pico-8 play session: no input (idle), after a click and taps of 🅾, ❎, 🅾+❎, 🅾 in the second before t = 0

[t = 1 s] idle ~1s (no d-pad/buttons)
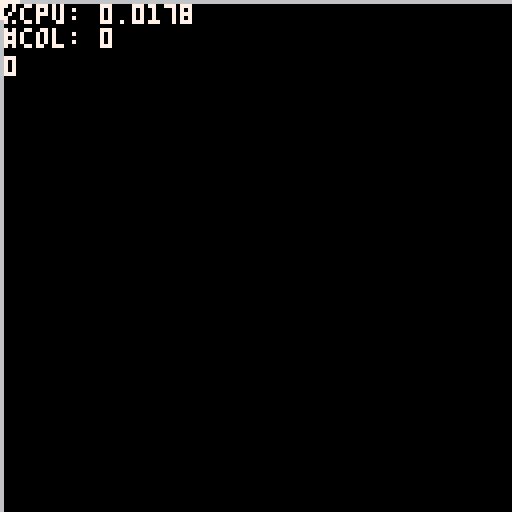

pico-8 cartridge
version 8
__lua__
cell_size = 16

debug_mode = true
debug_log =  {}

function debug(str)
	if(debug_mode)then
 	add(debug_log, str)
 end
end

function debug_pair(pair)
 if(debug_mode)then
		tempstr = ""
 	for index, num in pairs(pair) do
			tempstr = tempstr .. num .. " "
		end
		add(debug_log, tempstr)
	end
end

--collision stuff
function pixel_to_cell(x, y)
	return {flr(x/cell_size)+1, flr(y/cell_size)+1}
end

function circle_to_cells(c)
	top_left = pixel_to_cell(c.x - c.size, c.y - c.size)
	bot_right = pixel_to_cell(c.x + c.size, c.y + c.size)
	
	cells = {}
	for x = top_left[1], bot_right[1] do
		for y = top_left[2], bot_right[2] do
			add(cells, {x, y})
		end
	end
	
	return cells
end

function hash_index(pair)
 return 127 * pair[2] + pair[1]
end

function build_hash(circles)
	local buckets = {}
	
	for k,c in pairs(circles) do
		local cells = circle_to_cells(c)
		
		for cell in all(cells) do
			h_index = hash_index(cell)
			local bucket = buckets[h_index] or {}
			add(bucket, c)
			buckets[h_index] = bucket
		end
		
	end
	return buckets
end

function agario_collide(a,b)
	if a.id != pid and b.id != pid then
		del(collisions,a)
		del(collisions,b)
		return
	end
	local asize = flr(a.size)
	local bsize = flr(b.size)
	if (asize > bsize) then 
		a.size += b.size/5
		del(collisions,b)
		objtable["id"..b.id] = create_obj(b.id, rnd(map_size), rnd(map_size), 1)
		if b.id != pid then
			network_send(objtable["id"..b.id])
		end
	elseif (asize < bsize) then
		b.size += a.size/5
		del(collisions,a)
		objtable["id"..a.id] = create_obj(a.id, rnd(map_size), rnd(map_size), 1)
		if a.id != pid then
			network_send(objtable["id"..a.id])
		end
	end
end

function query_naive(circles, q)
	local results = {}
	for c in all(circles) do
		local dx = c.x-q.x
		local dy = c.y-q.y
		local k = c.size+q.size
		local d2 = dx*dx+dy*dy
		if d2 < k*k then
			add(results, c)
		end
	end
	return results
end

function sweep_naive(circles)
	local collisions = {}
	local p = get_player()
	for q in all(circles) do
		if q.id == p.id then
			local results = query_naive(circles, q)
			for r in all(results) do
				if r != q then
					add(collisions, {r,q})
				end
			end
		end
	end

	return collisions
end

function sweep_hash(hash)
	local results = {}
	for k,b in pairs(hash) do
		local t2 = sweep_naive(b)
	 results = merge(results,t2)
	end
	return results
end

--not needed
function query_hash(hash, query)
	local results = {}
	local cells = circle_to_cells(query)
	for cell in all(cells) do
		local hindex = hash_index(cell)
		local bucket = hash[hindex] or {}
		local t2 = query_naive(bucket,query)
		results = merge(results,t2)
	end
	return results
end

function merge(t1,t2)
	for j in all(t2) do
		add(t1,j) 
	end
	return t1
end

function sweep(circles)
	last_hash = build_hash(circles)
	return sweep_hash(last_hash)
end

function query(q)
	return query_hash(last_hash,q)
end
--collision stuff end

map_size = 2^(9) - 1
start_size = 4
--acceleration stuff
accel = 0.1
speed = 1
target_vx = 0
target_vy = 0
cur_vx = 0
cur_vy = 0

--game stuff
objtable = {}
gamestart = false

function _init()
	poke(0x5f2d, 1) -- enable mouse

	buckets = {}
	
	pid = -1 --id of player get from network later
	
	--music(0)
end

function create_obj(_id, _x, _y, _size)
	local obj = {
		id=_id,
		x=_x,
		y=_y,
		size=_size,
	}
	return obj
end

function get_player()
	return objtable["id"..pid]
end

function update_mouse()
 mx = cam_x + stat(32)
 my = cam_y + stat(33)
end

cam_x = 0
cam_y = 0
function camera_move(player)
	cam_x = flr(player.x-64)
	cam_y = flr(player.y-64)
end

function player_movement()
	local p = get_player()
	local ms = stat(34)
	if (ms==1) then
		dx = mx - p.x
		dy = my - p.y
	elseif (ms==0) then
		dx = 0
		dy = 0
	end
	
	
	if (btn(0) or dx<-p.size) then
		target_vx = -speed
	elseif (btn(1) or dx>p.size) then 
		target_vx = speed
	else
		target_vx = 0
	end
	
	if (btn(2) or dy<-p.size) then 
		target_vy = -speed
	elseif (btn(3) or dy>p.size) then 
		target_vy = speed
	else
		target_vy = 0
	end
	
 if (cur_vx<target_vx) then 
 	cur_vx+=accel
	elseif (cur_vx>target_vx) then 
		cur_vx-=accel 
	end
	
	if (cur_vy<target_vy) then 
		cur_vy+=accel
	elseif (cur_vy>target_vy) then 
		cur_vy-=accel 
	end
	
	p.x+=cur_vx
	p.y+=cur_vy
	if p.x < 0 then
		p.x = 0
	elseif p.x > map_size then
		p.x = map_size
	end
	if p.y < 0 then
		p.y = 0
	elseif p.y > map_size then
		p.y = map_size
	end
	if cur_vx != 0 or cur_vy != 0 then
		network_send(p)
	end
	camera_move(p)
end

last_ms = 0
selected = nil
mx = 0
my = 0
num_collisions = 0

function _update60()
	if pid == -1 then
		pid = peek(0x5f80)
		if pid != -1 then
			gamestart = true
		end
		return
	end
	
	if not objtable["id"..pid] then
		attempt_read()
		return
	end

	player_movement()
	update_mouse()
	
	--network stuff
	if need_send() then
		attempt_send()
	end
	attempt_read()
	--end network stuff
	
	local tick = stat(1)	
	collisions = sweep(objtable)
	local tock = stat(1)
	sweep_time = tock-tick
	
	num_collisions = #collisions

	for pair in all(collisions) do
		agario_collide(pair[1],pair[2])
	end
	
	--local mx = stat(32)
	--local my = stat(33)
	--local ms = stat(34)
	
	--[[if ms > last_ms then
		local results = query({x=mx,y=my,size=1})
		if #results > 0 then
			selected = results[1]
		end
	elseif ms < last_ms then
		selected = nil
	end
	last_ms = ms
	
	
	if selected then
		local k = 0.0625
		selected.x += k*(mx-selected.x)
		selected.y += k*(my-selected.y)
	end]]--

	--for h in all(hearts) do
	--	h.x = mid(h.r, h.x, 128-h.r)
	--	h.y = mid(h.r, h.y, 128-h.r)
	--end
end

function draw_mouse()
	line(mx-4,my,mx+4,my,7)
	line(mx,my-4,mx,my+4,7)
end

function _draw()
	if not gamestart then
		return
	end
	cls(0)
	palt(11)
	
	--draw_walls
	line(0,0,0,map_size,6)
 	line(0,0,map_size,0,6)
	line(map_size,map_size,map_size,0,6)
 	line(map_size,map_size,0,map_size,6)
	line(-4,-4,-4,map_size+4,8)
 	line(-4,-4,map_size+4,-4,8)
	line(map_size+4,map_size+4,map_size+4,-4,8)
 	line(map_size+4,map_size+4,-4,map_size+4,8)
	camera(cam_x,cam_y)
	
	local p = get_player()
	
	for k, h in pairs(objtable) do
		local n = 16+(16*(h.id%7))
		sspr(n,0,16,16,h.x-h.size,h.y-h.size,h.size*2,h.size*2)
	end

	draw_mouse()
	--if selected then
	--	local s = selected
	--	rect(s.x-s.size,s.y-s.size,s.x+s.size-1,s.y+s.size-1,7)
	--end

	--local mx,my = stat(32), stat(33)	
	--local ms = stat(34)==1 and 1 or 17
	--line(mx-4,my,mx+4,my,7)
	--line(mx,my-4,mx,my+4,7)
	
	print("%cpu: "..stat(1),cam_x+1,cam_y+1,7)
	print("#col: "..num_collisions,cam_x+1,cam_y+7,7)
	print(countstuff(),cam_x+1,cam_y+14,7)

	color()
	cursor(1, 24)
	foreach(debug_log, print)
	debug_log = {}
end

function countstuff()
	local n = 0
	for k,v in pairs(objtable) do
		n += 1
	end
	return n
end

--begin network code
outbound_queue = {}
outbound_send = {}
outbound_offset = 0

_payload_size = 6

_outbound_we = 0x5f84
_outbound_num_payload = 0x5f85
_outbound_payload = 0x5f86
_outbound_max_payload = 5

_inbound_we = _outbound_payload + _outbound_max_payload * _payload_size
_inbound_num_payload = _inbound_we + 1
_inbound_payload = _inbound_we + 2
_inbound_max_payload = 15

function network_send(obj)
	add(outbound_queue, obj)
end

function need_send()
	return #outbound_queue > 0
end

function attempt_send()
	local write_enabled = peek(_outbound_we)
	if write_enabled == 0 then
		--print("waiting to send")
		return
	end
	while (#outbound_send < _outbound_max_payload and #outbound_queue > 0) do
		local obj = outbound_queue[1]
		del(outbound_queue, obj)
		add(outbound_send, obj)
	end
	--payload number
	poke(_outbound_num_payload, #outbound_send)
	--payload
	outbound_offset = 0
	foreach(outbound_send, send_to_js)
	--disable write_enabled
	poke(_outbound_we, 0)
	--print("outbound sent!")
end

function send_to_js(obj)
	--id
	outbound_write(obj.id)
	--x
	outbound_write(flr(obj.x/256))
	outbound_write(obj.x%256)
	--y
	outbound_write(flr(obj.y/256))
	outbound_write(obj.y%256)
	--size
	outbound_write(obj.size)
	--remove from queue
	del(outbound_send, obj)
end

function outbound_write(byte)
	poke(_outbound_payload + outbound_offset, byte)
	outbound_offset += 1
end

function attempt_read()
	local write_enabled = peek(_inbound_we)
	if write_enabled == 1 then
		--print("waiting to read")
		return
	end
	local num = peek(_inbound_num_payload)
	for i = 0, num - 1 do
		local id = peek(_inbound_payload + i * _payload_size + 0)
		local x = peek(_inbound_payload + i * _payload_size + 1) * 256 + peek(_inbound_payload + i * _payload_size + 2)
		local y = peek(_inbound_payload + i * _payload_size + 3) * 256 + peek(_inbound_payload + i * _payload_size + 4)
		local size = peek(_inbound_payload + i * _payload_size + 5)
		if size == 0 then
			objtable["id"..id] = nil
		else
			local obj = create_obj(id, x, y, size)
			objtable["id"..id] = obj
		end
	end
	poke(_inbound_we, 1)
end

--end network code
__gfx__
00000000000000000000000bbbb0000000033bb3b000000000000000000000000000b33b300000000000033b33300000000004444440000000000bb33bb00000
000000000000000000000bbbbbbbb0000000bb003b00000000bb3bb0b333bb0000000300b3000000000333bb33b330000004444444444000000bb333333bb000
00700700000000000000bbbbbbbbbb0000000099b99000000b3beeebbeee3bb000000088388000000033b33b33b33b00004477777777440000bbbbb33bbbbb00
0007700000000000000bbbbbbbbbbbb0000999993999900000eeeee8eeeeee0000088888b88880000333bb3bb3377b3004477777777774400bbbbbbb3b77bbb0
000770000000000000bb2898228892bb0099999b3aa999000eeeeeee8eeeeee00088778887788800bb333bb3b33b7a334447767676767744bbbbbbbbbbb77bbb
007007000000000000b288888889882b0999999b9aaaa9900eeeeeee88eefee008877888877778803bb333bb3bbb3aa34477666666667744bbbbbbbbbbb7a7bb
0000000000000000022289aa88aa98829999999b99a77a908eeeeeeeee8eefee88888888887aa78033bbbb3bb3333aa34477766666666774bbbbbbbbbbbb7abb
0000000000000000002888a8888a889299999999999a7a998eeeeeeeee8eeffe888888888887aa883333b3bbbbb337a34477666666667774bbbbbbbbbbbb7a7b
0000000000000000002889888888888299999999999a7a9988eeeeeeee8eeffe8888888888877a88bbb33333b3bbb7a34476666666666774bbbbbbbbbbbb7a7b
00000000000000000028888989889882999999999999aa9988eeeeeeee8eefee88888888888877883333bb33b333b7734477666666667774bbbbbbbbbbbb7a7b
00000000000000000002898888888820999999999999aa9988eeeeeeee8effee8888888888887788333bb33b3b33337b4477766666666744bbbbbbbbbbb7aa7b
000000000000000000028898989892200999999999999a99088eeeeee8eefee8088888888888878803bb33b33bb33bb304476666666667440bbbbbbbbbb7a7bb
000000000000000000002888889888200999999999999990088eeeeee8eeee8008888888888888800bb33bb3b3b333b004477676767677400bbbbbbbbbbaa7b0
0000000000000000000002888888820000999999999999000088eeee8eeee80000888888888888000333bb33b3bbb33004447777777774400bbbbbbbbb7a7bb0
000000000000000000000028989820000009999999999000000888e8eeee800000088888888880000003b333b333b3000004447777744400000bbbbbb777bb00
000000000000000000000002288200000000999999990000000088888888000000008888888800000000033333330000000004444444000000000bbbbbbbb000
00000000000000000000000000000000000000000000000000000000000000000000000000000000000000000000000000000000000000000000000000000000
00000000000000000000000000000000000000000000000000000000000000000000000000000000000000000000000000000000000000000000000000000000
00000000000000000000000000000000000000000000000000000000000000000000000000000000000000000000000000000000000000000000000000000000
00000000000000000000000000000000000000000000000000000000000000000000000000000000000000000000000000000000000000000000000000000000
00000000000000000000000000000000000000000000000000000000000000000000000000000000000000000000000000000000000000000000000000000000
00000000000000000000000000000000000000000000000000000000000000000000000000000000000000000000000000000000000000000000000000000000
00000000000000000000000000000000000000000000000000000000000000000000000000000000000000000000000000000000000000000000000000000000
00000000000000000000000000000000000000000000000000000000000000000000000000000000000000000000000000000000000000000000000000000000
00000000000000000000000000000000000000000000000000000000000000000000000000000000000000000000000000000000000000000000000000000000
00000000000000000000000000000000000000000000000000000000000000000000000000000000000000000000000000000000000000000000000000000000
00000000000000000000000000000000000000000000000000000000000000000000000000000000000000000000000000000000000000000000000000000000
00000000000000000000000000000000000000000000000000000000000000000000000000000000000000000000000000000000000000000000000000000000
00000000000000000000000000000000000000000000000000000000000000000000000000000000000000000000000000000000000000000000000000000000
00000000000000000000000000000000000000000000000000000000000000000000000000000000000000000000000000000000000000000000000000000000
00000000000000000000000000000000000000000000000000000000000000000000000000000000000000000000000000000000000000000000000000000000
00000000000000000000000000000000000000000000000000000000000000000000000000000000000000000000000000000000000000000000000000000000
00000000000000000000000000000000000000000000000000000000000000000000000000000000000000000000000000000000000000000000000000000000
00000000000000000000000000000000000000000000000000000000000000000000000000000000000000000000000000000000000000000000000000000000
00000000000000000000000000000000000000000000000000000000000000000000000000000000000000000000000000000000000000000000000000000000
00000000000000000000000000000000000000000000000000000000000000000000000000000000000000000000000000000000000000000000000000000000
00000000000000000000000000000000000000000000000000000000000000000000000000000000000000000000000000000000000000000000000000000000
00000000000000000000000000000000000000000000000000000000000000000000000000000000000000000000000000000000000000000000000000000000
00000000000000000000000000000000000000000000000000000000000000000000000000000000000000000000000000000000000000000000000000000000
00000000000000000000000000000000000000000000000000000000000000000000000000000000000000000000000000000000000000000000000000000000
00000000000000000000000000000000000000000000000000000000000000000000000000000000000000000000000000000000000000000000000000000000
00000000000000000000000000000000000000000000000000000000000000000000000000000000000000000000000000000000000000000000000000000000
00000000000000000000000000000000000000000000000000000000000000000000000000000000000000000000000000000000000000000000000000000000
00000000000000000000000000000000000000000000000000000000000000000000000000000000000000000000000000000000000000000000000000000000
00000000000000000000000000000000000000000000000000000000000000000000000000000000000000000000000000000000000000000000000000000000
00000000000000000000000000000000000000000000000000000000000000000000000000000000000000000000000000000000000000000000000000000000
00000000000000000000000000000000000000000000000000000000000000000000000000000000000000000000000000000000000000000000000000000000
00000000000000000000000000000000000000000000000000000000000000000000000000000000000000000000000000000000000000000000000000000000
00000000000000000000000000000000000000000000000000000000000000000000000000000000000000000000000000000000000000000000000000000000
00000000000000000000000000000000000000000000000000000000000000000000000000000000000000000000000000000000000000000000000000000000
00000000000000000000000000000000000000000000000000000000000000000000000000000000000000000000000000000000000000000000000000000000
00000000000000000000000000000000000000000000000000000000000000000000000000000000000000000000000000000000000000000000000000000000
00000000000000000000000000000000000000000000000000000000000000000000000000000000000000000000000000000000000000000000000000000000
00000000000000000000000000000000000000000000000000000000000000000000000000000000000000000000000000000000000000000000000000000000
00000000000000000000000000000000000000000000000000000000000000000000000000000000000000000000000000000000000000000000000000000000
00000000000000000000000000000000000000000000000000000000000000000000000000000000000000000000000000000000000000000000000000000000
00000000000000000000000000000000000000000000000000000000000000000000000000000000000000000000000000000000000000000000000000000000
00000000000000000000000000000000000000000000000000000000000000000000000000000000000000000000000000000000000000000000000000000000
00000000000000000000000000000000000000000000000000000000000000000000000000000000000000000000000000000000000000000000000000000000
00000000000000000000000000000000000000000000000000000000000000000000000000000000000000000000000000000000000000000000000000000000
00000000000000000000000000000000000000000000000000000000000000000000000000000000000000000000000000000000000000000000000000000000
00000000000000000000000000000000000000000000000000000000000000000000000000000000000000000000000000000000000000000000000000000000
00000000000000000000000000000000000000000000000000000000000000000000000000000000000000000000000000000000000000000000000000000000
00000000000000000000000000000000000000000000000000000000000000000000000000000000000000000000000000000000000000000000000000000000
00000000000000000000000000000000000000000000000000000000000000000000000000000000000000000000000000000000000000000000000000000000
00000000000000000000000000000000000000000000000000000000000000000000000000000000000000000000000000000000000000000000000000000000
00000000000000000000000000000000000000000000000000000000000000000000000000000000000000000000000000000000000000000000000000000000
00000000000000000000000000000000000000000000000000000000000000000000000000000000000000000000000000000000000000000000000000000000
00000000000000000000000000000000000000000000000000000000000000000000000000000000000000000000000000000000000000000000000000000000
00000000000000000000000000000000000000000000000000000000000000000000000000000000000000000000000000000000000000000000000000000000
00000000000000000000000000000000000000000000000000000000000000000000000000000000000000000000000000000000000000000000000000000000
00000000000000000000000000000000000000000000000000000000000000000000000000000000000000000000000000000000000000000000000000000000
00000000000000000000000000000000000000000000000000000000000000000000000000000000000000000000000000000000000000000000000000000000
00000000000000000000000000000000000000000000000000000000000000000000000000000000000000000000000000000000000000000000000000000000
00000000000000000000000000000000000000000000000000000000000000000000000000000000000000000000000000000000000000000000000000000000
00000000000000000000000000000000000000000000000000000000000000000000000000000000000000000000000000000000000000000000000000000000
00000000000000000000000000000000000000000000000000000000000000000000000000000000000000000000000000000000000000000000000000000000
00000000000000000000000000000000000000000000000000000000000000000000000000000000000000000000000000000000000000000000000000000000
00000000000000000000000000000000000000000000000000000000000000000000000000000000000000000000000000000000000000000000000000000000
00000000000000000000000000000000000000000000000000000000000000000000000000000000000000000000000000000000000000000000000000000000
00000000000000000000000000000000000000000000000000000000000000000000000000000000000000000000000000000000000000000000000000000000
00000000000000000000000000000000000000000000000000000000000000000000000000000000000000000000000000000000000000000000000000000000
00000000000000000000000000000000000000000000000000000000000000000000000000000000000000000000000000000000000000000000000000000000
00000000000000000000000000000000000000000000000000000000000000000000000000000000000000000000000000000000000000000000000000000000
00000000000000000000000000000000000000000000000000000000000000000000000000000000000000000000000000000000000000000000000000000000
00000000000000000000000000000000000000000000000000000000000000000000000000000000000000000000000000000000000000000000000000000000
00000000000000000000000000000000000000000000000000000000000000000000000000000000000000000000000000000000000000000000000000000000
00000000000000000000000000000000000000000000000000000000000000000000000000000000000000000000000000000000000000000000000000000000
00000000000000000000000000000000000000000000000000000000000000000000000000000000000000000000000000000000000000000000000000000000
00000000000000000000000000000000000000000000000000000000000000000000000000000000000000000000000000000000000000000000000000000000
00000000000000000000000000000000000000000000000000000000000000000000000000000000000000000000000000000000000000000000000000000000
00000000000000000000000000000000000000000000000000000000000000000000000000000000000000000000000000000000000000000000000000000000
00000000000000000000000000000000000000000000000000000000000000000000000000000000000000000000000000000000000000000000000000000000
00000000000000000000000000000000000000000000000000000000000000000000000000000000000000000000000000000000000000000000000000000000
00000000000000000000000000000000000000000000000000000000000000000000000000000000000000000000000000000000000000000000000000000000
00000000000000000000000000000000000000000000000000000000000000000000000000000000000000000000000000000000000000000000000000000000
00000000000000000000000000000000000000000000000000000000000000000000000000000000000000000000000000000000000000000000000000000000
00000000000000000000000000000000000000000000000000000000000000000000000000000000000000000000000000000000000000000000000000000000
00000000000000000000000000000000000000000000000000000000000000000000000000000000000000000000000000000000000000000000000000000000
00000000000000000000000000000000000000000000000000000000000000000000000000000000000000000000000000000000000000000000000000000000
00000000000000000000000000000000000000000000000000000000000000000000000000000000000000000000000000000000000000000000000000000000
00000000000000000000000000000000000000000000000000000000000000000000000000000000000000000000000000000000000000000000000000000000
00000000000000000000000000000000000000000000000000000000000000000000000000000000000000000000000000000000000000000000000000000000
00000000000000000000000000000000000000000000000000000000000000000000000000000000000000000000000000000000000000000000000000000000
00000000000000000000000000000000000000000000000000000000000000000000000000000000000000000000000000000000000000000000000000000000
00000000000000000000000000000000000000000000000000000000000000000000000000000000000000000000000000000000000000000000000000000000
00000000000000000000000000000000000000000000000000000000000000000000000000000000000000000000000000000000000000000000000000000000
00000000000000000000000000000000000000000000000000000000000000000000000000000000000000000000000000000000000000000000000000000000
00000000000000000000000000000000000000000000000000000000000000000000000000000000000000000000000000000000000000000000000000000000
00000000000000000000000000000000000000000000000000000000000000000000000000000000000000000000000000000000000000000000000000000000
00000000000000000000000000000000000000000000000000000000000000000000000000000000000000000000000000000000000000000000000000000000
00000000000000000000000000000000000000000000000000000000000000000000000000000000000000000000000000000000000000000000000000000000
00000000000000000000000000000000000000000000000000000000000000000000000000000000000000000000000000000000000000000000000000000000
00000000000000000000000000000000000000000000000000000000000000000000000000000000000000000000000000000000000000000000000000000000
00000000000000000000000000000000000000000000000000000000000000000000000000000000000000000000000000000000000000000000000000000000
00000000000000000000000000000000000000000000000000000000000000000000000000000000000000000000000000000000000000000000000000000000
00000000000000000000000000000000000000000000000000000000000000000000000000000000000000000000000000000000000000000000000000000000
00000000000000000000000000000000000000000000000000000000000000000000000000000000000000000000000000000000000000000000000000000000
00000000000000000000000000000000000000000000000000000000000000000000000000000000000000000000000000000000000000000000000000000000
00000000000000000000000000000000000000000000000000000000000000000000000000000000000000000000000000000000000000000000000000000000
00000000000000000000000000000000000000000000000000000000000000000000000000000000000000000000000000000000000000000000000000000000
00000000000000000000000000000000000000000000000000000000000000000000000000000000000000000000000000000000000000000000000000000000
00000000000000000000000000000000000000000000000000000000000000000000000000000000000000000000000000000000000000000000000000000000
00000000000000000000000000000000000000000000000000000000000000000000000000000000000000000000000000000000000000000000000000000000
00000000000000000000000000000000000000000000000000000000000000000000000000000000000000000000000000000000000000000000000000000000
00000000000000000000000000000000000000000000000000000000000000000000000000000000000000000000000000000000000000000000000000000000
00000000000000000000000000000000000000000000000000000000000000000000000000000000000000000000000000000000000000000000000000000000
00000000000000000000000000000000000000000000000000000000000000000000000000000000000000000000000000000000000000000000000000000000
__gff__
0000000000000000000000000000000000000000000000000000000000000000000000000000000000000000000000000000000000000000000000000000000000000000000000000000000000000000000000000000000000000000000000000000000000000000000000000000000000000000000000000000000000000000
0000000000000000000000000000000000000000000000000000000000000000000000000000000000000000000000000000000000000000000000000000000000000000000000000000000000000000000000000000000000000000000000000000000000000000000000000000000000000000000000000000000000000000
__map__
0000000000000000000000000000000000000000000000000000000000000000000000000000000000000000000000000000000000000000000000000000000000000000000000000000000000000000000000000000000000000000000000000000000000000000000000000000000000000000000000000000000000000000
0000000000000000000000000000000000000000000000000000000000000000000000000000000000000000000000000000000000000000000000000000000000000000000000000000000000000000000000000000000000000000000000000000000000000000000000000000000000000000000000000000000000000000
0000000000000000000000000000000000000000000000000000000000000000000000000000000000000000000000000000000000000000000000000000000000000000000000000000000000000000000000000000000000000000000000000000000000000000000000000000000000000000000000000000000000000000
0000000000000000000000000000000000000000000000000000000000000000000000000000000000000000000000000000000000000000000000000000000000000000000000000000000000000000000000000000000000000000000000000000000000000000000000000000000000000000000000000000000000000000
0000000000000000000000000000000000000000000000000000000000000000000000000000000000000000000000000000000000000000000000000000000000000000000000000000000000000000000000000000000000000000000000000000000000000000000000000000000000000000000000000000000000000000
0000000000000000000000000000000000000000000000000000000000000000000000000000000000000000000000000000000000000000000000000000000000000000000000000000000000000000000000000000000000000000000000000000000000000000000000000000000000000000000000000000000000000000
0000000000000000000000000000000000000000000000000000000000000000000000000000000000000000000000000000000000000000000000000000000000000000000000000000000000000000000000000000000000000000000000000000000000000000000000000000000000000000000000000000000000000000
0000000000000000000000000000000000000000000000000000000000000000000000000000000000000000000000000000000000000000000000000000000000000000000000000000000000000000000000000000000000000000000000000000000000000000000000000000000000000000000000000000000000000000
0000000000000000000000000000000000000000000000000000000000000000000000000000000000000000000000000000000000000000000000000000000000000000000000000000000000000000000000000000000000000000000000000000000000000000000000000000000000000000000000000000000000000000
0000000000000000000000000000000000000000000000000000000000000000000000000000000000000000000000000000000000000000000000000000000000000000000000000000000000000000000000000000000000000000000000000000000000000000000000000000000000000000000000000000000000000000
0000000000000000000000000000000000000000000000000000000000000000000000000000000000000000000000000000000000000000000000000000000000000000000000000000000000000000000000000000000000000000000000000000000000000000000000000000000000000000000000000000000000000000
0000000000000000000000000000000000000000000000000000000000000000000000000000000000000000000000000000000000000000000000000000000000000000000000000000000000000000000000000000000000000000000000000000000000000000000000000000000000000000000000000000000000000000
0000000000000000000000000000000000000000000000000000000000000000000000000000000000000000000000000000000000000000000000000000000000000000000000000000000000000000000000000000000000000000000000000000000000000000000000000000000000000000000000000000000000000000
0000000000000000000000000000000000000000000000000000000000000000000000000000000000000000000000000000000000000000000000000000000000000000000000000000000000000000000000000000000000000000000000000000000000000000000000000000000000000000000000000000000000000000
0000000000000000000000000000000000000000000000000000000000000000000000000000000000000000000000000000000000000000000000000000000000000000000000000000000000000000000000000000000000000000000000000000000000000000000000000000000000000000000000000000000000000000
0000000000000000000000000000000000000000000000000000000000000000000000000000000000000000000000000000000000000000000000000000000000000000000000000000000000000000000000000000000000000000000000000000000000000000000000000000000000000000000000000000000000000000
0000000000000000000000000000000000000000000000000000000000000000000000000000000000000000000000000000000000000000000000000000000000000000000000000000000000000000000000000000000000000000000000000000000000000000000000000000000000000000000000000000000000000000
0000000000000000000000000000000000000000000000000000000000000000000000000000000000000000000000000000000000000000000000000000000000000000000000000000000000000000000000000000000000000000000000000000000000000000000000000000000000000000000000000000000000000000
0000000000000000000000000000000000000000000000000000000000000000000000000000000000000000000000000000000000000000000000000000000000000000000000000000000000000000000000000000000000000000000000000000000000000000000000000000000000000000000000000000000000000000
0000000000000000000000000000000000000000000000000000000000000000000000000000000000000000000000000000000000000000000000000000000000000000000000000000000000000000000000000000000000000000000000000000000000000000000000000000000000000000000000000000000000000000
0000000000000000000000000000000000000000000000000000000000000000000000000000000000000000000000000000000000000000000000000000000000000000000000000000000000000000000000000000000000000000000000000000000000000000000000000000000000000000000000000000000000000000
0000000000000000000000000000000000000000000000000000000000000000000000000000000000000000000000000000000000000000000000000000000000000000000000000000000000000000000000000000000000000000000000000000000000000000000000000000000000000000000000000000000000000000
0000000000000000000000000000000000000000000000000000000000000000000000000000000000000000000000000000000000000000000000000000000000000000000000000000000000000000000000000000000000000000000000000000000000000000000000000000000000000000000000000000000000000000
0000000000000000000000000000000000000000000000000000000000000000000000000000000000000000000000000000000000000000000000000000000000000000000000000000000000000000000000000000000000000000000000000000000000000000000000000000000000000000000000000000000000000000
0000000000000000000000000000000000000000000000000000000000000000000000000000000000000000000000000000000000000000000000000000000000000000000000000000000000000000000000000000000000000000000000000000000000000000000000000000000000000000000000000000000000000000
0000000000000000000000000000000000000000000000000000000000000000000000000000000000000000000000000000000000000000000000000000000000000000000000000000000000000000000000000000000000000000000000000000000000000000000000000000000000000000000000000000000000000000
0000000000000000000000000000000000000000000000000000000000000000000000000000000000000000000000000000000000000000000000000000000000000000000000000000000000000000000000000000000000000000000000000000000000000000000000000000000000000000000000000000000000000000
0000000000000000000000000000000000000000000000000000000000000000000000000000000000000000000000000000000000000000000000000000000000000000000000000000000000000000000000000000000000000000000000000000000000000000000000000000000000000000000000000000000000000000
0000000000000000000000000000000000000000000000000000000000000000000000000000000000000000000000000000000000000000000000000000000000000000000000000000000000000000000000000000000000000000000000000000000000000000000000000000000000000000000000000000000000000000
0000000000000000000000000000000000000000000000000000000000000000000000000000000000000000000000000000000000000000000000000000000000000000000000000000000000000000000000000000000000000000000000000000000000000000000000000000000000000000000000000000000000000000
0000000000000000000000000000000000000000000000000000000000000000000000000000000000000000000000000000000000000000000000000000000000000000000000000000000000000000000000000000000000000000000000000000000000000000000000000000000000000000000000000000000000000000
0000000000000000000000000000000000000000000000000000000000000000000000000000000000000000000000000000000000000000000000000000000000000000000000000000000000000000000000000000000000000000000000000000000000000000000000000000000000000000000000000000000000000000
